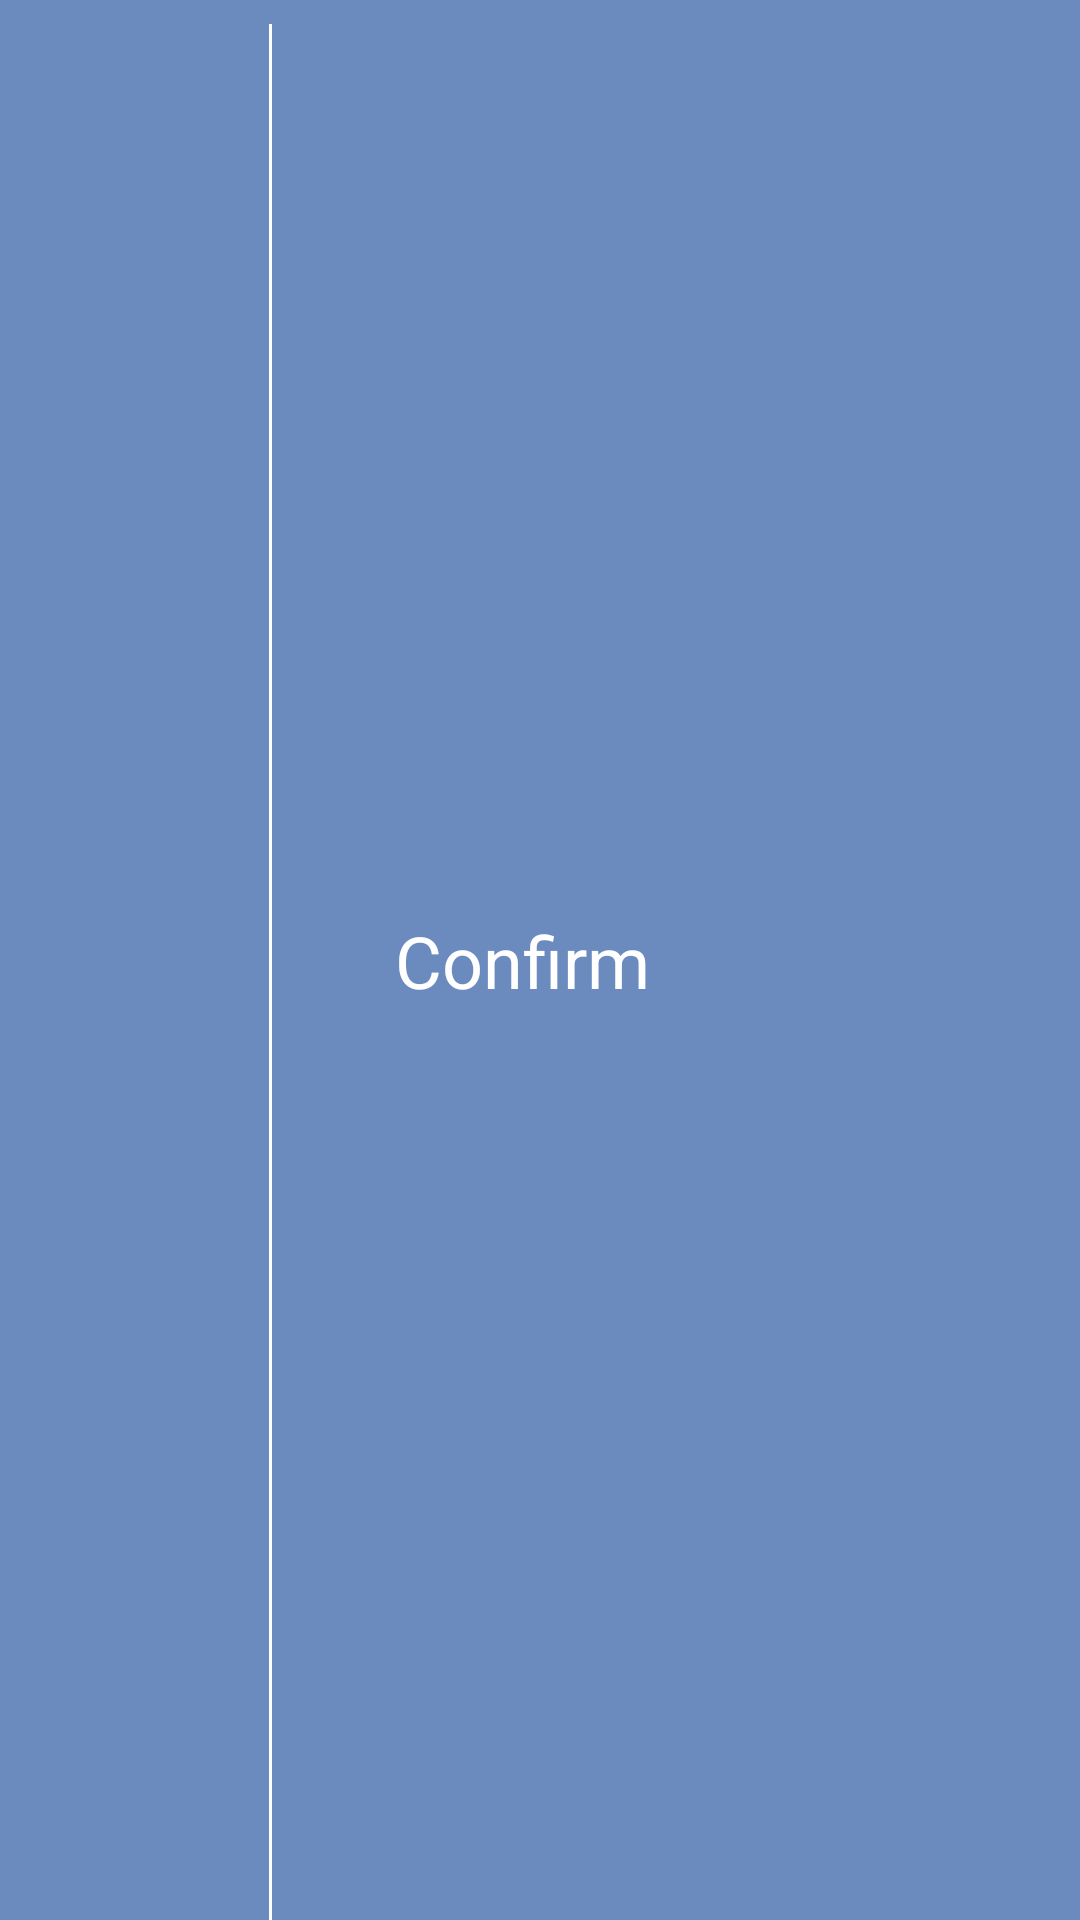

Write the Android layout XML for this screen, with the resource values it uses.
<!-- AndroidManifest.xml: application theme AppTheme -->
<!-- res/layout/bottom_layout.xml -->
<?xml version="1.0" encoding="utf-8"?>
<androidx.constraintlayout.widget.ConstraintLayout xmlns:android="http://schemas.android.com/apk/res/android"
    xmlns:app="http://schemas.android.com/apk/res-auto"
    android:layout_width="match_parent"
    android:layout_height="?attr/actionBarSize"
    android:background="@color/colorPrimary">

    <ImageView
        android:id="@+id/imageViewCross"
        android:layout_width="0dp"
        android:layout_height="0dp"
        android:layout_marginStart="8dp"
        android:layout_marginTop="8dp"
        android:layout_marginEnd="8dp"
        android:layout_marginBottom="8dp"
        android:scaleType="centerInside"
        android:src="@drawable/ic_cross"
        app:layout_constraintBottom_toBottomOf="parent"
        app:layout_constraintEnd_toStartOf="@+id/guideHor25"
        app:layout_constraintStart_toStartOf="parent"
        app:layout_constraintTop_toTopOf="parent" />

    <androidx.constraintlayout.widget.Guideline
        android:id="@+id/guideHor25"
        android:layout_width="wrap_content"
        android:layout_height="wrap_content"
        android:orientation="vertical"
        app:layout_constraintGuide_percent="0.25" />

    <View
        android:layout_width="1dp"
        android:layout_height="0dp"
        android:layout_marginTop="8dp"
        android:background="@android:color/white"
        app:layout_constraintBottom_toBottomOf="parent"
        app:layout_constraintEnd_toStartOf="@+id/guideHor25"
        app:layout_constraintStart_toStartOf="@+id/guideHor25"
        app:layout_constraintTop_toTopOf="parent" />

    <TextView
        android:id="@+id/textViewConfirm"
        android:layout_width="wrap_content"
        android:layout_height="wrap_content"
        android:layout_marginStart="8dp"
        android:layout_marginTop="8dp"
        android:layout_marginEnd="8dp"
        android:layout_marginBottom="8dp"
        android:text="Confirm"
        android:textColor="@android:color/white"
        android:textSize="24sp"
        app:layout_constraintBottom_toBottomOf="parent"
        app:layout_constraintEnd_toEndOf="parent"
        app:layout_constraintHorizontal_bias="0.2"
        app:layout_constraintStart_toStartOf="@+id/guideHor25"
        app:layout_constraintTop_toTopOf="parent" />

</androidx.constraintlayout.widget.ConstraintLayout>
<!-- resources referenced by this layout -->
<resources>
  <color name="colorPrimary">#6b8bbf</color>
  <style name="AppTheme" parent="Theme.AppCompat.Light.NoActionBar">
          
          <item name="colorPrimary">@color/colorPrimary</item>
          <item name="colorPrimaryDark">@color/colorPrimaryDark</item>
          <item name="colorAccent">@color/colorAccent</item>
      </style>
  <color name="colorPrimaryDark">#5B7CBD</color>
  <color name="colorAccent">#D81B60</color>
</resources>
